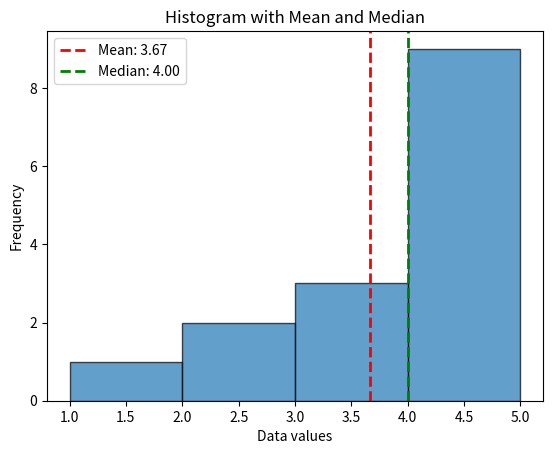

Recreate this plot in Python.
#File responsible for function rleated to visualisation 

###
## simple_package - Module graphics.py
## Plotting functions
###

import numpy as np
import matplotlib.pyplot as plt

def plot_histogram(data):
    """
    Plot a histogram of the data with mean and median marked.
    """

    # Converting the data to a numpy array if it is not already 
    data = np.asarray(data)

    # Compute mean and median
    mean_val = np.mean(data)
    median_val = np.median(data)

    # Create the histogram
    plt.hist(data, bins='auto', alpha=0.7, edgecolor='black')

    # Plot mean and median lines
    plt.axvline(mean_val, color='red', linestyle='--', linewidth=2, label=f"Mean: {mean_val:.2f}")
    plt.axvline(median_val, color='green', linestyle='--', linewidth=2, label=f"Median: {median_val:.2f}")

    # Labels and title
    plt.title("Histogram with Mean and Median")
    plt.xlabel("Data values")
    plt.ylabel("Frequency")
    plt.legend()

    # Show the plot
    plt.show()

if __name__ == '__main__':
    '''This code snipped runs when the script is executed directly. (For testing purposes)'''
    sample_data = [1, 2, 2, 3, 3, 3, 4, 4, 4, 4, 5, 5, 5, 5, 5]
    plot_histogram(sample_data)